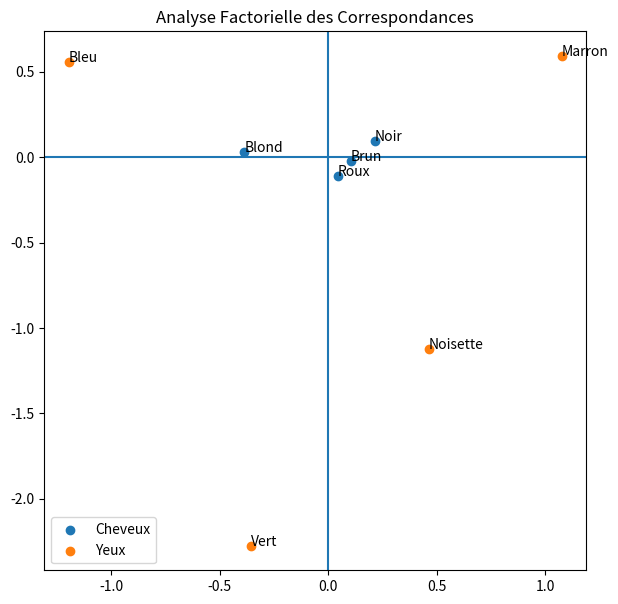

Recreate this plot in Python.
import pandas as pd
import numpy as np
import matplotlib.pyplot as plt

# -------------------------
# Données
# -------------------------

df = pd.DataFrame(
    [
        [68, 15, 5, 20],
        [119, 54, 29, 84],
        [26, 14, 14, 17],
        [7, 10, 16, 94]
    ],
    index=["Noir", "Brun", "Roux", "Blond"],
    columns=["Marron", "Noisette", "Vert", "Bleu"]
)

print("Tableau de contingence :\n")
print(df)

# -------------------------
# AFC
# -------------------------

data = df.values

# total
n = np.sum(data)

# matrice des fréquences
F = data / n

print("\nMatrice F :\n", F)

# masses lignes et colonnes
fi = np.sum(F, axis=1).reshape(-1, 1)
fj = np.sum(F, axis=0).reshape(1, -1)

print("\nMasses lignes fi :\n", fi)
print("\nMasses colonnes fj :\n", fj)

# matrices diagonales
Di = np.diag(fi.flatten())
Dj = np.diag(fj.flatten())

# matrices inverses racine
Di_inv_sqrt = np.diag(1 / np.sqrt(fi.flatten()))
Dj_inv_sqrt = np.diag(1 / np.sqrt(fj.flatten()))

print("\nDi^-1/2 :\n", Di_inv_sqrt)
print("\nDj^-1/2 :\n", Dj_inv_sqrt)

# matrice X
X = Di_inv_sqrt @ (F - fi @ fj) @ Dj_inv_sqrt

print("\nMatrice X :\n", X)

# matrice S
S = X.T @ X

print("\nMatrice S = X^T X :\n", S)

# valeurs propres et vecteurs propres
eigenvalues, eigenvectors = np.linalg.eig(S)

# tri décroissant
idx = np.argsort(eigenvalues)[::-1]
eigenvalues = eigenvalues[idx]
eigenvectors = eigenvectors[:, idx]

print("\nValeurs propres :\n", eigenvalues)
print("\nVecteurs propres :\n", eigenvectors)

# coordonnées colonnes
Ckj = Dj_inv_sqrt @ eigenvectors

# coordonnées lignes
Cki = X @ eigenvectors

print("\nCoordonnées lignes Cki :\n", Cki)
print("\nCoordonnées colonnes Ckj :\n", Ckj)

# -------------------------
# Graphique AFC
# -------------------------

plt.figure(figsize=(7,7))

x_row = Cki[:,0]
y_row = Cki[:,1]

x_col = Ckj[:,0]
y_col = Ckj[:,1]

plt.scatter(x_row, y_row, label="Cheveux")

for i, txt in enumerate(df.index):
    plt.text(x_row[i], y_row[i], txt)

plt.scatter(x_col, y_col, label="Yeux")

for i, txt in enumerate(df.columns):
    plt.text(x_col[i], y_col[i], txt)

plt.axhline(0)
plt.axvline(0)

plt.title("Analyse Factorielle des Correspondances")
plt.legend()

plt.show()
